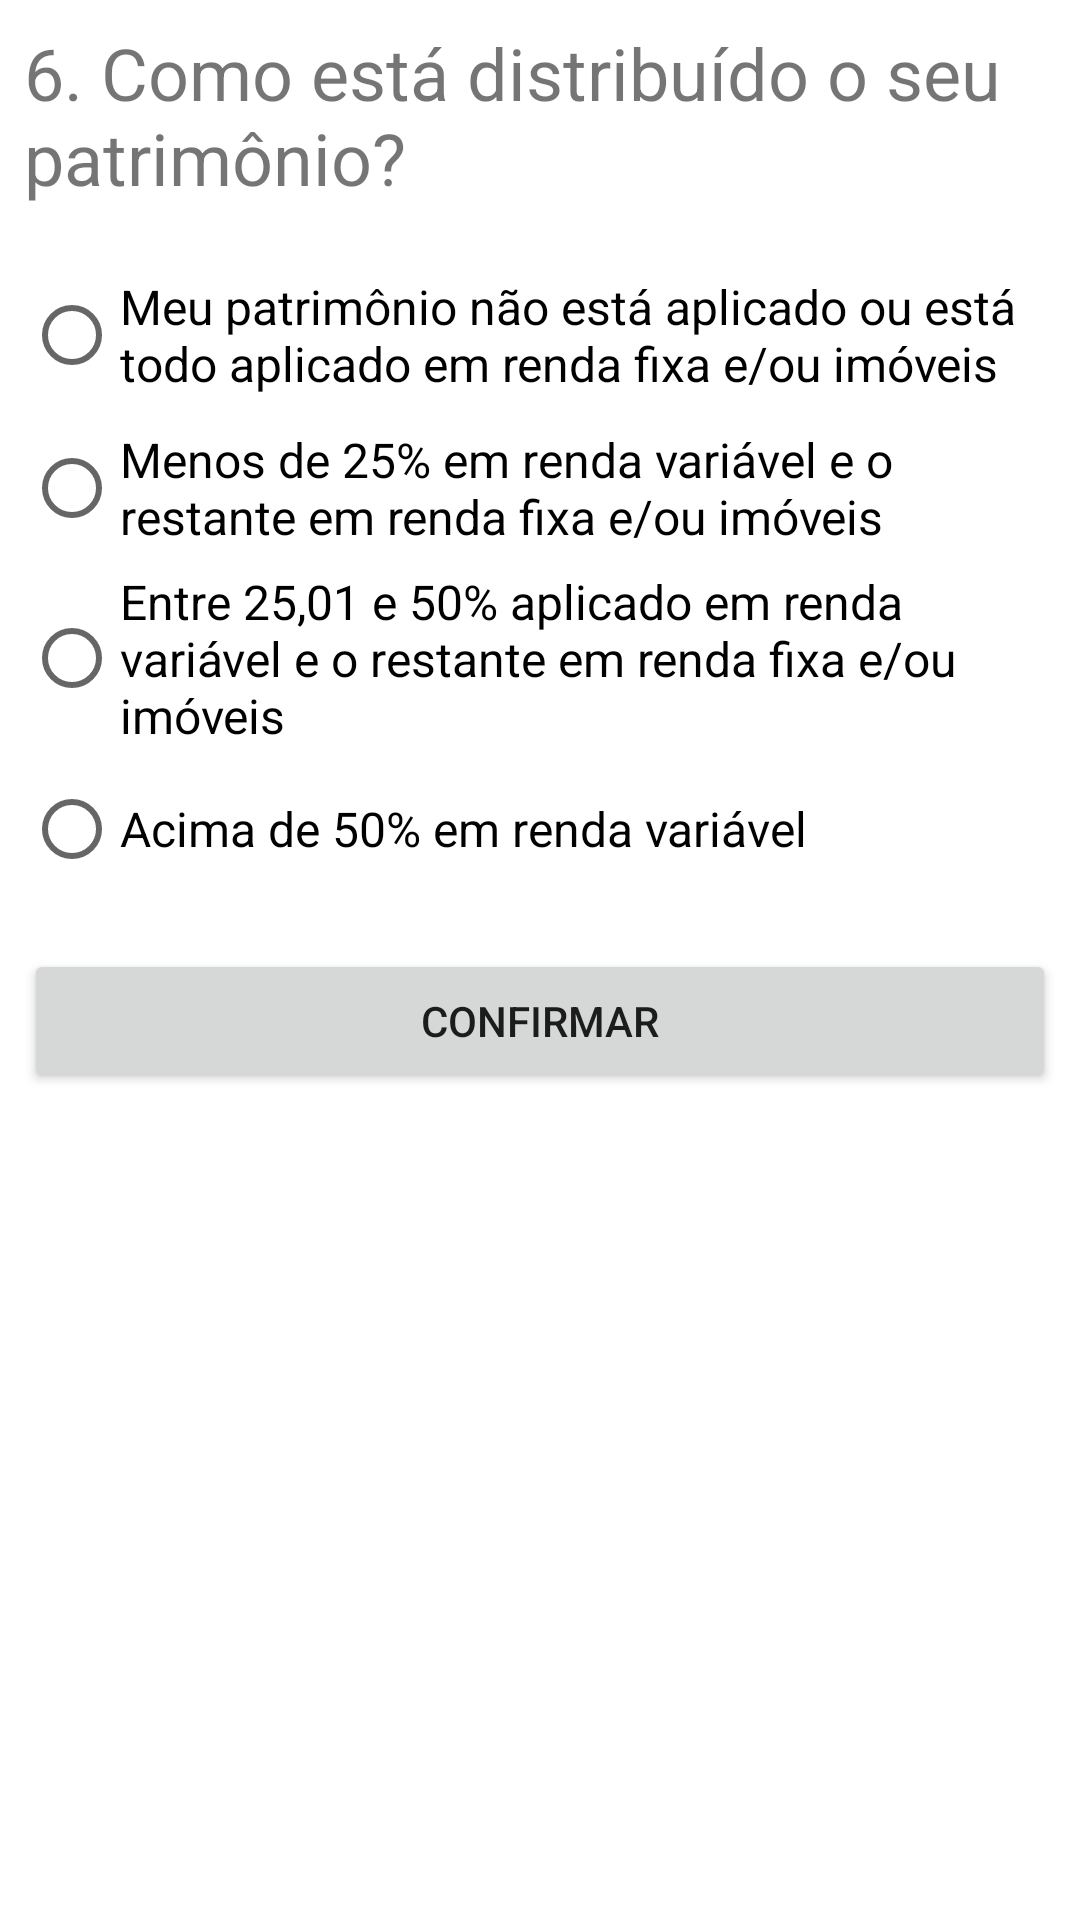

Android layout source for this screen:
<!-- AndroidManifest.xml: application theme Theme.TesteDePerformace3 -->
<!-- res/layout/fragment_questao06.xml -->
<?xml version="1.0" encoding="utf-8"?>
<FrameLayout xmlns:android="http://schemas.android.com/apk/res/android"
    xmlns:tools="http://schemas.android.com/tools"
    android:layout_width="match_parent"
    android:layout_height="match_parent"
    tools:context=".questoesfragments.Questao06Fragment">

    <LinearLayout
        android:layout_width="match_parent"
        android:layout_height="match_parent"
        android:orientation="vertical">

        <TextView
            android:id="@+id/tv_enunciado06"
            android:layout_width="match_parent"
            android:layout_height="wrap_content"
            android:textSize="24sp"
            android:layout_margin="8dp"
            android:text="6. Como está distribuído o seu patrimônio?" />

        <RadioGroup
            android:id="@+id/rg_questao06"
            android:layout_margin="8dp"
            android:layout_width="match_parent"
            android:layout_height="wrap_content" >

            <RadioButton
                android:id="@+id/rba_alternativa06"
                android:layout_width="match_parent"
                android:layout_height="wrap_content"
                android:textSize="16sp"
                android:layout_marginTop="3dp"
                android:text="Meu patrimônio não está aplicado ou está todo aplicado em renda fixa e/ou
imóveis" />

            <RadioButton
                android:id="@+id/rbb_alternativa06"
                android:layout_width="match_parent"
                android:layout_height="wrap_content"
                android:textSize="16sp"
                android:layout_marginTop="3dp"
                android:text="Menos de 25% em renda variável e o restante em renda fixa e/ou imóveis" />

            <RadioButton
                android:id="@+id/rbc_alternativa06"
                android:layout_width="match_parent"
                android:layout_height="wrap_content"
                android:textSize="16sp"
                android:layout_marginTop="3dp"
                android:text="Entre 25,01 e 50% aplicado em renda variável e o restante em renda fixa
e/ou imóveis" />

            <RadioButton
                android:id="@+id/rbd_alternativa06"
                android:layout_width="match_parent"
                android:layout_height="wrap_content"
                android:textSize="16sp"
                android:layout_marginTop="3dp"
                android:text="Acima de 50% em renda variável" />

        </RadioGroup>

        <Button
            android:id="@+id/btn_confirmar_questao06"
            android:layout_width="match_parent"
            android:layout_height="wrap_content"
            android:layout_gravity="end"
            android:layout_margin="8dp"
            android:text="confirmar" />


    </LinearLayout>



</FrameLayout>
<!-- resources referenced by this layout -->
<resources>
  <style name="Theme.TesteDePerformace3" parent="Theme.MaterialComponents.DayNight.DarkActionBar">
          
          <item name="colorPrimary">@color/purple_500</item>
          <item name="colorPrimaryVariant">@color/purple_700</item>
          <item name="colorOnPrimary">@color/white</item>
          
          <item name="colorSecondary">@color/teal_200</item>
          <item name="colorSecondaryVariant">@color/teal_700</item>
          <item name="colorOnSecondary">@color/black</item>
          
          <item name="android:statusBarColor" tools:targetApi="l">?attr/colorPrimaryVariant</item>
          
      </style>
  <color name="purple_500">#4213EC</color>
  <color name="purple_700">#FF3700B3</color>
  <color name="white">#FFFFFFFF</color>
  <color name="teal_200">#FF03DAC5</color>
  <color name="teal_700">#FF018786</color>
  <color name="black">#FF000000</color>
</resources>
